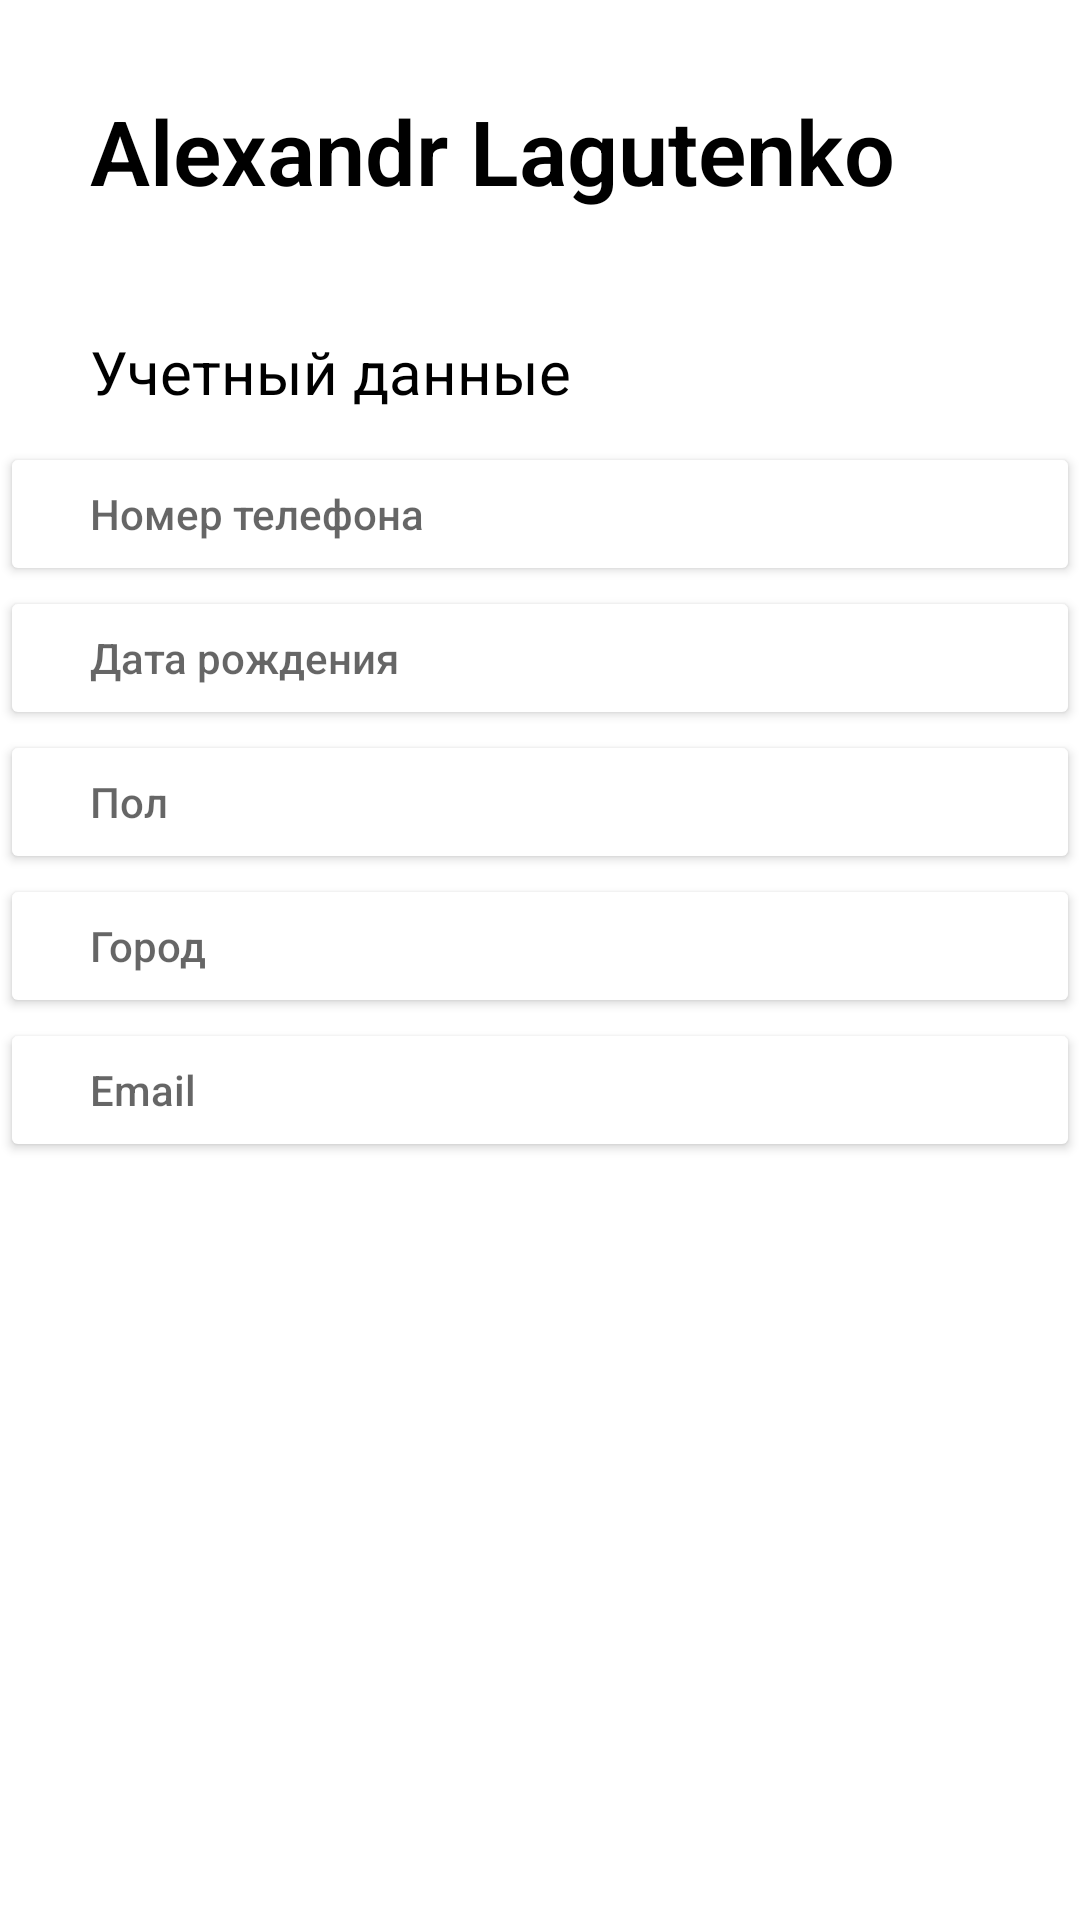

This screen was rendered from an Android layout file. Write that file and the resources it references.
<!-- AndroidManifest.xml: application theme Theme.Cafe -->
<!-- res/layout/fragment_user_data.xml -->
<?xml version="1.0" encoding="utf-8"?>
<androidx.constraintlayout.widget.ConstraintLayout xmlns:android="http://schemas.android.com/apk/res/android"
    xmlns:app="http://schemas.android.com/apk/res-auto"
    xmlns:tools="http://schemas.android.com/tools"
    android:layout_width="match_parent"
    android:layout_height="match_parent"
    tools:context=".screens.account.UserDataFragment">

    <TextView
        android:id="@+id/fud_txt_v_name"
        style="@style/Theme.Cafe.AuthTitle"
        android:layout_width="match_parent"
        android:layout_height="wrap_content"
        android:layout_margin="30dp"
        android:elevation="8dp"
        android:text="Alexandr Lagutenko"
        android:textColor="@color/text_black"
        app:layout_constraintEnd_toEndOf="parent"
        app:layout_constraintStart_toStartOf="parent"
        app:layout_constraintTop_toTopOf="parent" />

    <TextView
        android:paddingVertical="10dp"
        android:id="@+id/fud_txt_v_text"
        android:layout_width="match_parent"
        android:layout_height="wrap_content"
        android:layout_marginVertical="30dp"
        android:background="@color/browser_actions_bg_grey"
        android:paddingHorizontal="30dp"
        android:text="Учетный данные"
        android:textColor="@color/text_black"
        android:textSize="20sp"
        app:layout_constraintTop_toBottomOf="@id/fud_txt_v_name"></TextView>

    <Button
        android:id="@+id/fud_txt_v_phone"
        android:layout_width="match_parent"
        android:layout_height="wrap_content"
        android:backgroundTint="@color/colorSurface"
        android:paddingHorizontal="30dp"
        android:hint="@string/phone_number"
        android:textAlignment="textStart"
        android:textColor="@color/text_black"
        app:layout_constraintEnd_toEndOf="parent"
        app:layout_constraintStart_toStartOf="parent"
        app:layout_constraintTop_toBottomOf="@id/fud_txt_v_text" />


    <Button
        android:id="@+id/fud_txt_v_birth_date"
        app:layout_constraintStart_toStartOf="parent"
        app:layout_constraintEnd_toEndOf="parent"
        app:layout_constraintTop_toBottomOf="@id/fud_txt_v_phone"
        android:layout_width="match_parent"
        android:layout_height="wrap_content"
        android:backgroundTint="@color/colorSurface"
        android:paddingHorizontal="30dp"
        android:hint="@string/date_of_birth"
        android:textAllCaps="false"
        android:textAlignment="textStart"
        android:textColor="@color/text_black"/>

    <Button
        android:id="@+id/fud_txt_v_gender"
        app:layout_constraintStart_toStartOf="parent"
        app:layout_constraintEnd_toEndOf="parent"
        app:layout_constraintTop_toBottomOf="@id/fud_txt_v_birth_date"
        android:layout_width="match_parent"
        android:layout_height="wrap_content"
        android:backgroundTint="@color/colorSurface"
        android:paddingHorizontal="30dp"
        android:hint="Пол"
        android:textAllCaps="false"
        android:textAlignment="textStart"
        android:textColor="@color/text_black"/>

    <Button
        android:id="@+id/fud_txt_v_city"
        app:layout_constraintStart_toStartOf="parent"
        app:layout_constraintEnd_toEndOf="parent"
        app:layout_constraintTop_toBottomOf="@id/fud_txt_v_gender"
        android:layout_width="match_parent"
        android:layout_height="wrap_content"
        android:backgroundTint="@color/colorSurface"
        android:paddingHorizontal="30dp"
        android:hint="@string/city"
        android:textAllCaps="false"
        android:textAlignment="textStart"
        android:textColor="@color/text_black"/>

    <Button
        android:id="@+id/fud_txt_v_email"
        app:layout_constraintStart_toStartOf="parent"
        app:layout_constraintEnd_toEndOf="parent"
        app:layout_constraintTop_toBottomOf="@id/fud_txt_v_city"
        android:layout_width="match_parent"
        android:layout_height="wrap_content"
        android:backgroundTint="@color/colorSurface"
        android:paddingHorizontal="30dp"
        android:hint="@string/email"
        android:textAllCaps="false"
        android:textAlignment="textStart"
        android:textColor="@color/text_black"/>


</androidx.constraintlayout.widget.ConstraintLayout>
<!-- resources referenced by this layout -->
<resources>
  <color name="colorSurface">#FFFFFF</color>
  <color name="text_black">#000</color>
  <string name="city">Город</string>
  <string name="date_of_birth">Дата рождения</string>
  <string name="email">Email</string>
  <string name="phone_number">Номер телефона</string>
  <style name="Theme.Cafe.AuthTitle">
          <item name="android:textSize">30sp</item>
          <item name="android:textColor">@color/colorSurface</item>
          <item name="android:textStyle">bold</item>
          <item name="android:fontFamily">sans-serif-light</item>
      </style>
  <style name="Theme.Cafe" parent="Theme.MaterialComponents.DayNight.NoActionBar">
          <item name="colorPrimary">@color/colorPrimary</item>
          <item name="colorSurface">@color/colorSurface</item>
          <item name="toolbarStyle">@style/Theme.Cafe.Toolbar</item>
          <item name="colorAccent">@color/colorPrimary</item>
          <item name="colorControlNormal">@color/colorSurface</item>
  
          
          <item name="android:statusBarColor" tools:targetApi="l">?attr/colorPrimary</item>
          
      </style>
  <color name="colorPrimary">#D3000000</color>
  <style name="Theme.Cafe.Toolbar" parent="Widget.MaterialComponents.Toolbar">
          <item name="titleTextColor">@color/colorSurface</item>
          <item name="android:colorControlNormal">@color/colorSurface</item>
      </style>
</resources>
